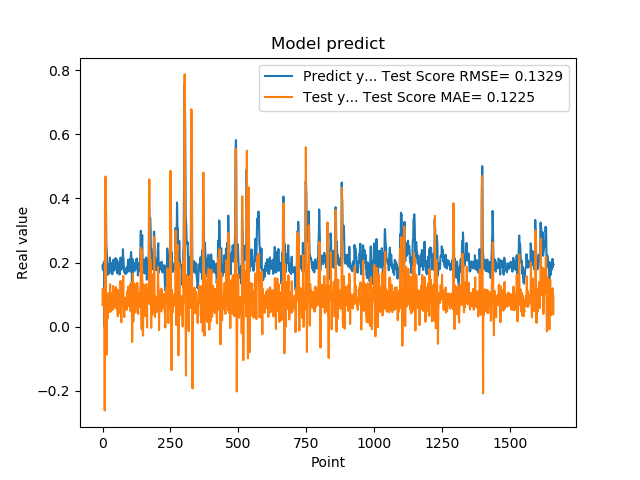

Source data for this figure (header and first rows):
1.905867606399999914e-01, 6.675294301390952145e-02
1.769561022520000082e-01, 1.177353293972714238e-01
1.810430586339999981e-01, 7.272762702297243254e-02
1.955727785830000398e-01, 7.535520242348614506e-02
1.954265981910000005e-01, 1.002319496582096958e-01
2.004670947789999880e-01, 9.865452332472574026e-02
2.029463946819999587e-01, 1.002844562138560658e-01
0.000000000000000000e+00, 9.805535758903459465e-02
1.862521618600000151e-01, -2.609733450947103184e-01
1.862153261900000301e-01, 3.684024321864138307e-01
4.038094580169999670e-01, 8.077437967366210558e-02
4.118085205549999461e-01, 4.685431100731961562e-01
3.743042349819999948e-01, 2.997965521589611715e-01
3.571429848669999685e-01, 7.134370290730795983e-02
2.572054266930000055e-01, 8.380175675874423913e-02
2.409307956699999753e-01, -8.710771773840583765e-02
2.253161966800000249e-01, 1.020248776824328324e-01
1.935185044999999937e-01, 7.177590795093960474e-02
1.787700653079999924e-01, 2.419982909758759335e-02
1.622045934200000150e-01, 3.564051297191195983e-02
1.761920750140000269e-01, 5.748655996245278371e-02
1.883655935530000325e-01, 8.995679710932301398e-02
1.861467957499999548e-01, 1.051835565164323666e-01
1.954913884399999968e-01, 8.632539314706179356e-02
1.954011768099999935e-01, 9.760003234638292557e-02
1.660518944260000185e-01, 9.143511795759243221e-02
1.907722949980000249e-01, 4.626049893371023125e-02
2.156041562559999625e-01, 9.540969654205205819e-02
1.898660957809999716e-01, 1.322727585674383644e-01
1.770474612709999895e-01, 7.529861817203534202e-02
2.001174986360000074e-01, 4.741436108113147863e-02
1.948629021640000125e-01, 9.618590793257261740e-02
1.922753006219999894e-01, 1.040352185482856795e-01
1.779100298880000042e-01, 8.321183154684534677e-02
1.810636967419999854e-01, 5.942661991881017375e-02
1.680064052340000114e-01, 8.362238119920473167e-02
1.635809391740000174e-01, 6.175898858804142189e-02
1.706920862200000111e-01, 5.204378121083350073e-02
1.916799396280000345e-01, 6.996299169998902723e-02
2.085516005749999957e-01, 1.270528106120104028e-01
2.058236002919999752e-01, 1.039400076216844548e-01
1.828240007160000513e-01, 1.055255172679673559e-01
1.857409924269999846e-01, 6.026180852340243949e-02
1.775099337099999841e-01, 8.332574146319557395e-02
1.752161234619999952e-01, 6.935034823372043800e-02
1.971126049759999999e-01, 6.745827184817944355e-02
1.845117062330000057e-01, 1.154898324246272923e-01
1.984785944219999987e-01, 6.556861755357470956e-02
2.143009155989999692e-01, 9.966417724971875225e-02
1.841159015890000139e-01, 1.234864300688855859e-01
2.104043960570000094e-01, 5.713563507534625413e-02
2.032361328599999739e-01, 1.056535729430915366e-01
2.088565975429999833e-01, 7.786936868492973229e-02
1.960448026660000231e-01, 1.168634315138350338e-01
1.900728046889999523e-01, 8.697160844153237202e-02
1.658952832220000062e-01, 6.612496713381268987e-02
1.872539073229999851e-01, 3.233893812138521895e-02
1.852532625200000171e-01, 1.105818571824054991e-01
1.799222826959999966e-01, 7.361891528485195457e-02
2.012764066460000223e-01, 6.315915167049961088e-02
1.978618204589999985e-01, 1.139945009375753077e-01
... 1,599 more rows
